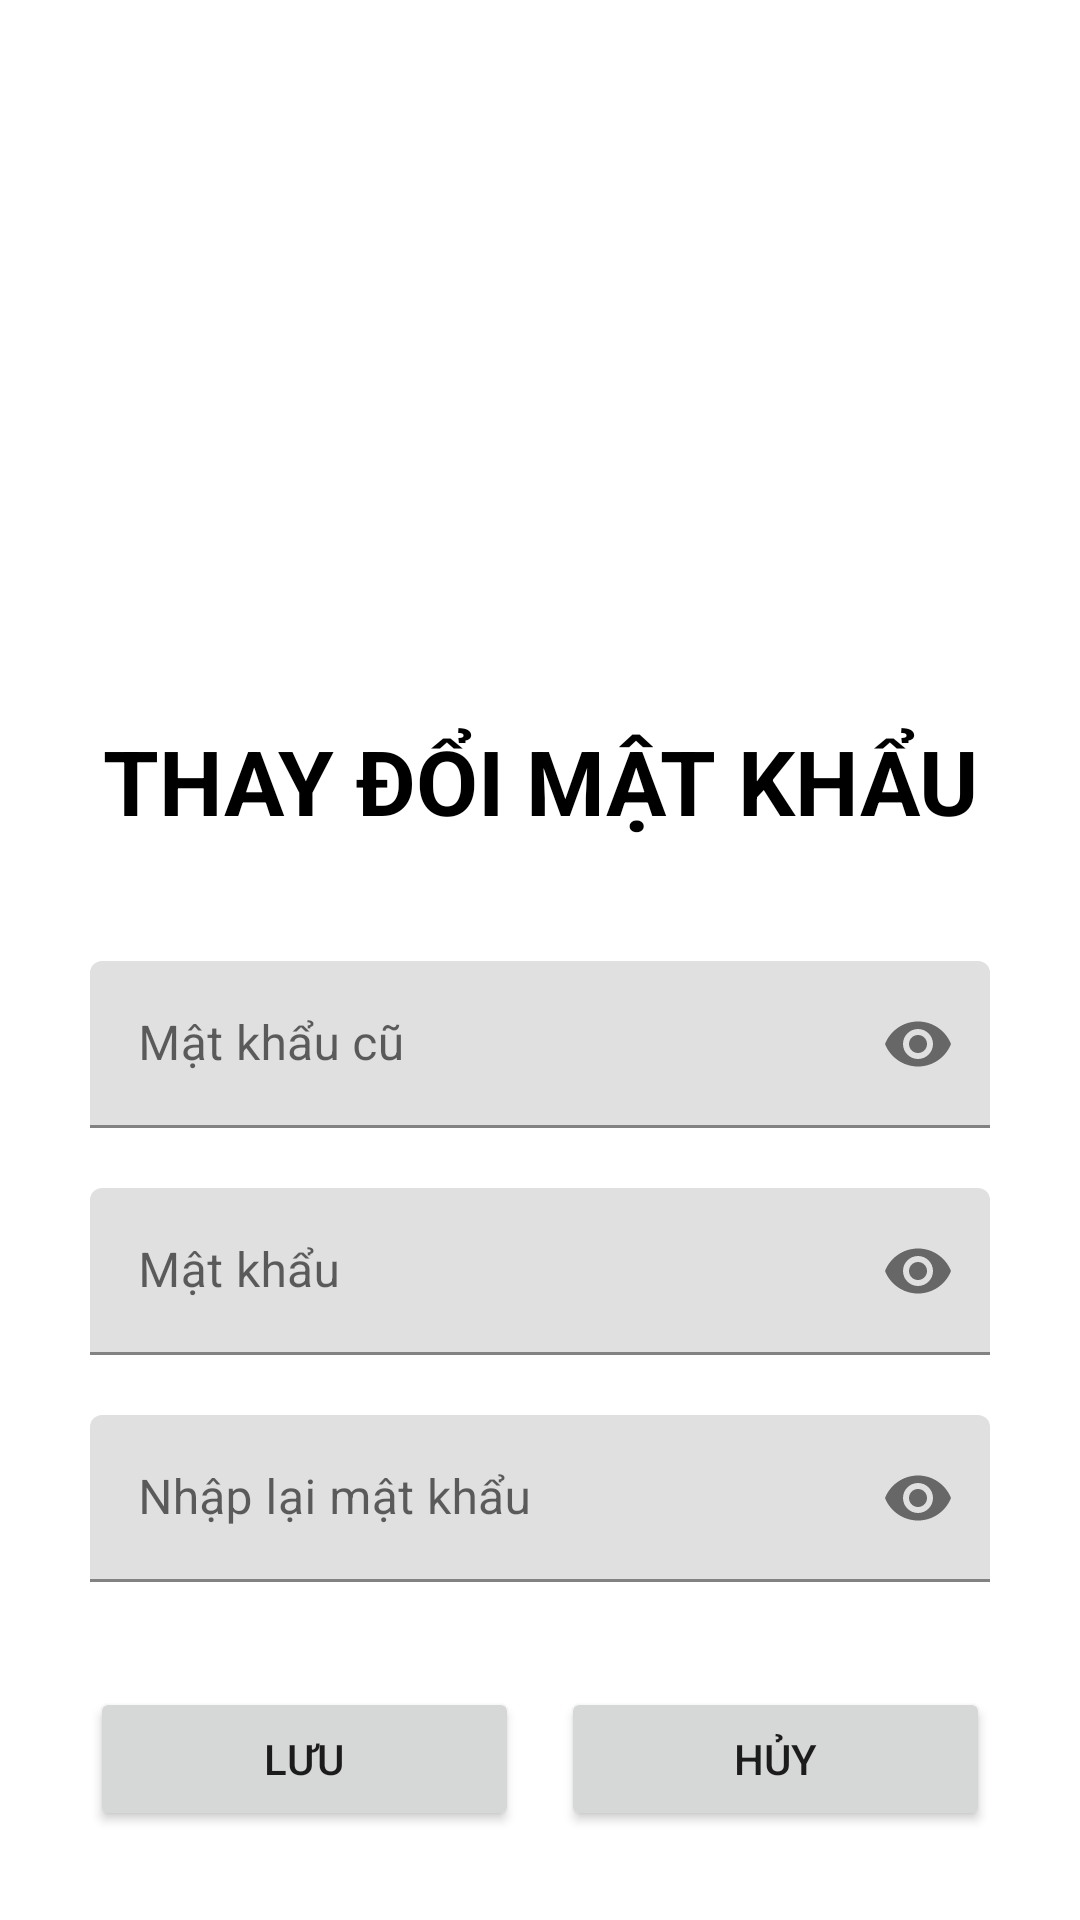

Layout XML and referenced resources for this Android screen:
<!-- AndroidManifest.xml: application theme Theme.Libmana -->
<!-- res/layout/fragment_change_pass.xml -->
<?xml version="1.0" encoding="utf-8"?>
<ScrollView xmlns:android="http://schemas.android.com/apk/res/android"
    xmlns:tools="http://schemas.android.com/tools"
    android:layout_width="match_parent"
    android:layout_height="match_parent"
    xmlns:app="http://schemas.android.com/apk/res-auto"
    tools:context=".fragment.ChangePassFragment"
    android:background="@color/white"
    android:padding="30dp">

    <LinearLayout
        android:layout_width="match_parent"
        android:layout_height="wrap_content"
        android:orientation="vertical">

        <ImageView
            android:layout_width="150dp"
            android:layout_height="150dp"
            android:src="@drawable/ic_pass"
            android:layout_gravity="center"
            android:layout_marginTop="50dp" />


        <TextView
            android:layout_width="wrap_content"
            android:layout_height="wrap_content"
            android:text="Thay đổi mật khẩu"
            android:textColor="@color/black"
            android:textSize="30sp"
            android:textAllCaps="true"
            android:textStyle="bold"
            android:layout_marginTop="10dp"
            android:textAlignment="center"
            android:gravity="center"
            android:layout_gravity="center" />

        <com.google.android.material.textfield.TextInputLayout
            android:layout_width="match_parent"
            android:layout_height="wrap_content"
            app:passwordToggleEnabled="true"
            android:layout_marginTop="40dp"
            android:layout_marginBottom="20dp">

            <com.google.android.material.textfield.TextInputEditText
                android:id="@+id/edPassOld"
                android:layout_width="match_parent"
                android:layout_height="wrap_content"
                android:inputType="textPassword"
                android:hint="Mật khẩu cũ"/>
        </com.google.android.material.textfield.TextInputLayout>

        <com.google.android.material.textfield.TextInputLayout
            android:layout_width="match_parent"
            android:layout_height="wrap_content"
            app:passwordToggleEnabled="true"
            android:layout_marginBottom="20dp">

            <com.google.android.material.textfield.TextInputEditText
                android:id="@+id/edPassChange"
                android:layout_width="match_parent"
                android:layout_height="wrap_content"
                android:inputType="textPassword"
                android:hint="Mật khẩu"/>
        </com.google.android.material.textfield.TextInputLayout>

        <com.google.android.material.textfield.TextInputLayout
            android:layout_width="match_parent"
            android:layout_height="wrap_content"
            app:passwordToggleEnabled="true"
            android:layout_marginBottom="20dp">

            <com.google.android.material.textfield.TextInputEditText
                android:id="@+id/edRePassChange"
                android:layout_width="match_parent"
                android:layout_height="wrap_content"
                android:inputType="textPassword"
                android:hint="Nhập lại mật khẩu"/>
        </com.google.android.material.textfield.TextInputLayout>

        <LinearLayout
            android:layout_width="match_parent"
            android:layout_height="wrap_content"
            android:orientation="horizontal"
            android:layout_marginTop="15dp">

            <Button
                android:id="@+id/btnSaveUserChange"
                android:layout_width="wrap_content"
                android:layout_height="wrap_content"
                android:layout_weight="1"
                android:text="Lưu"
                android:layout_marginRight="7dp"/>

            <Button
                android:id="@+id/btnCancelUserChange"
                android:layout_width="wrap_content"
                android:layout_height="wrap_content"
                android:layout_weight="1"
                android:text="Hủy"
                android:layout_marginLeft="7dp" />
        </LinearLayout>

    </LinearLayout>

</ScrollView>
<!-- resources referenced by this layout -->
<resources>
  <color name="black">#FF000000</color>
  <color name="white">#FFFFFFFF</color>
  <style name="Theme.Libmana" parent="Theme.MaterialComponents.DayNight.NoActionBar">
          
          <item name="colorPrimary">@color/purple_500</item>
          <item name="colorPrimaryVariant">@color/purple_700</item>
          <item name="colorOnPrimary">@color/white</item>
          
          <item name="colorSecondary">@color/teal_200</item>
          <item name="colorSecondaryVariant">@color/teal_700</item>
          <item name="colorOnSecondary">@color/black</item>
          
          <item name="android:statusBarColor" tools:targetApi="l">?attr/colorPrimaryVariant</item>
          
      </style>
  <color name="purple_500">#FF6200EE</color>
  <color name="purple_700">#FF3700B3</color>
  <color name="teal_200">#FF03DAC5</color>
  <color name="teal_700">#FF018786</color>
</resources>
